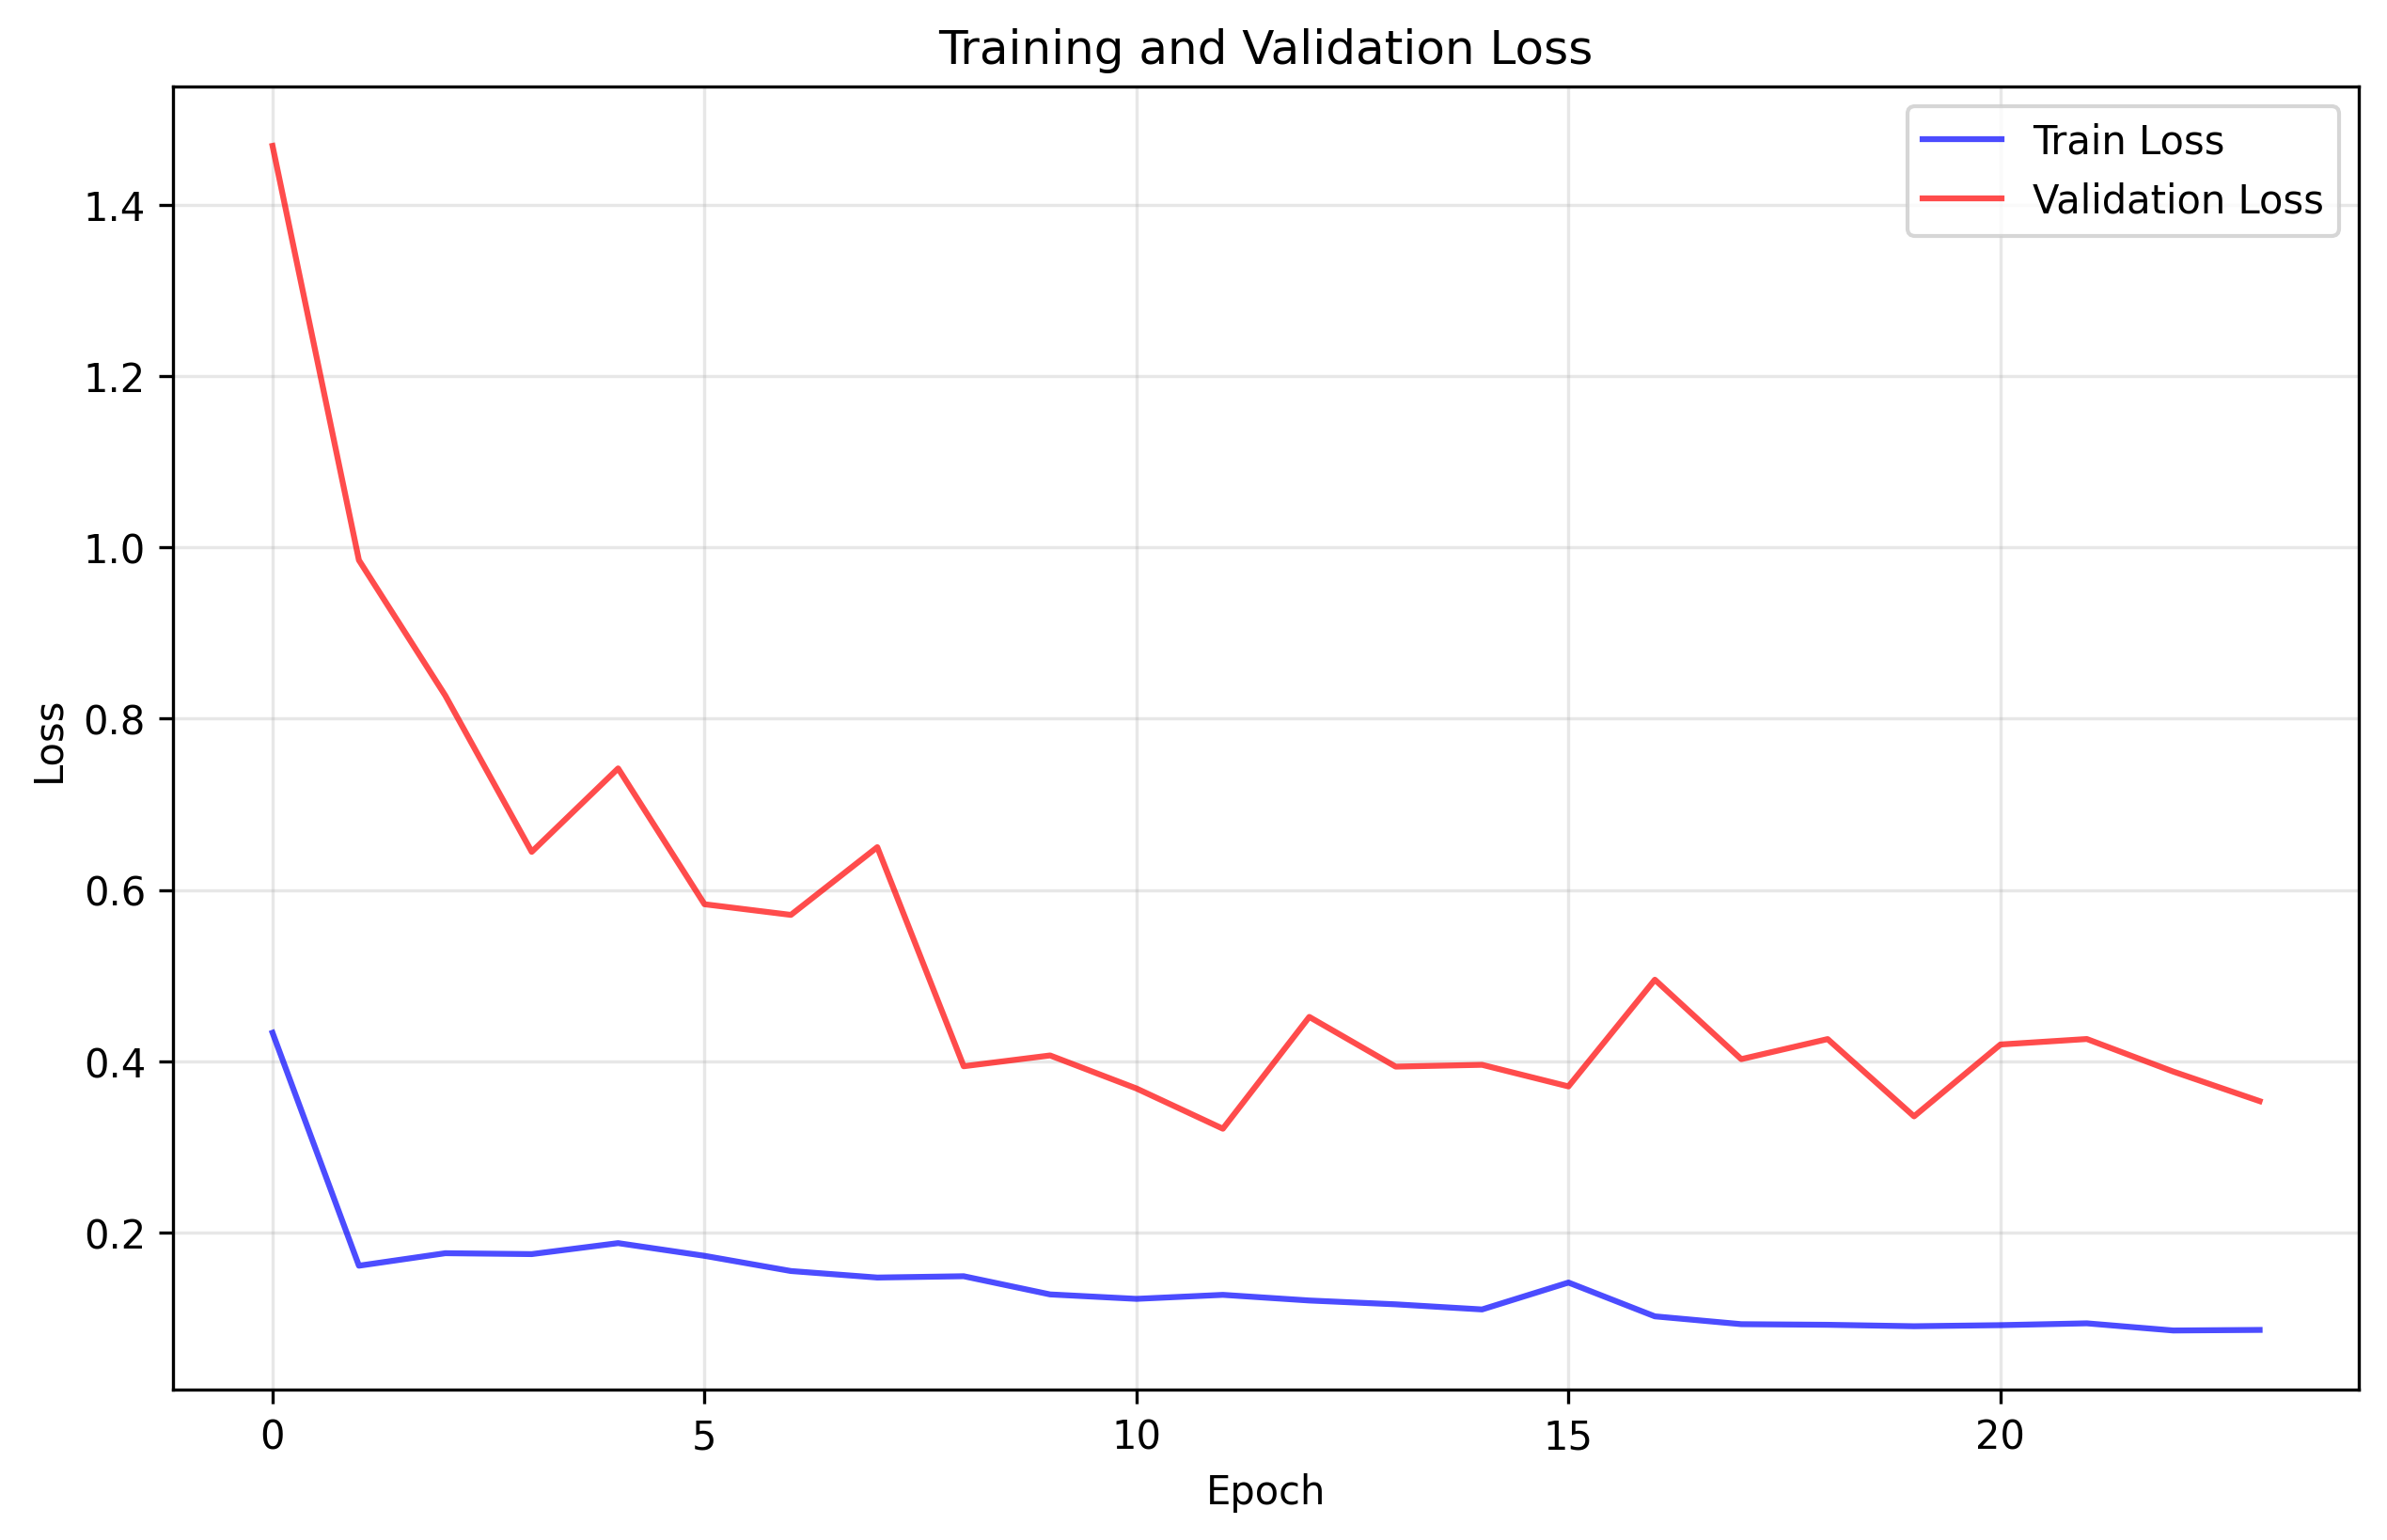

The file beside this chart, header and first rows:
train_loss, val_loss
0.4333, 1.469
0.1613, 0.9851
0.1759, 0.827
0.1749, 0.6446
0.1877, 0.742
0.1729, 0.5834
0.1551, 0.571
0.1475, 0.65
0.149, 0.3942
0.1278, 0.4068
0.1226, 0.3683
0.1273, 0.3213
0.1207, 0.4518
0.1162, 0.3938
0.1102, 0.3959
0.1417, 0.3707
0.1022, 0.4953
0.09306, 0.4025
0.09233, 0.4259
0.09064, 0.3357
0.09189, 0.4196
0.09404, 0.426
0.08566, 0.388
0.08634, 0.3535
